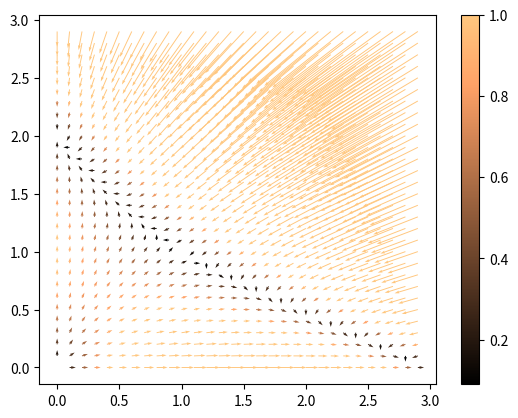

Write Python code to recreate this figure.
#!/usr/bin/env python3

import numpy as np
import matplotlib.pyplot as plt

# define the sigmoid function
def sigmoid(x):
   return 1/(1+np.exp(-x))

a = 1
b = 2

# Generate some random data
x, y = np.meshgrid(np.arange(0, 3, 0.1), np.arange(0, 3, 0.1))
u = x * (3 - a * x - b * y)
v = y * (2 - x - y)

# Calculate the magnitude of each vector
mag = np.clip(np.sqrt(u**2 + v**2), -1,1)

# Create the plot
fig, ax = plt.subplots()

# Set the colormap to 'cool'
q = ax.quiver(x, y, u/(mag*20), v/(mag*20), mag, cmap='copper', scale_units='xy', scale=1)

plt.colorbar(q)
plt.show()
